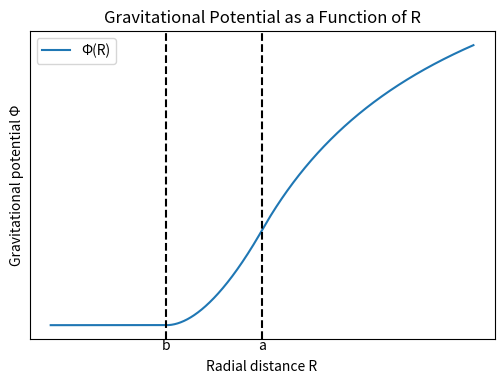
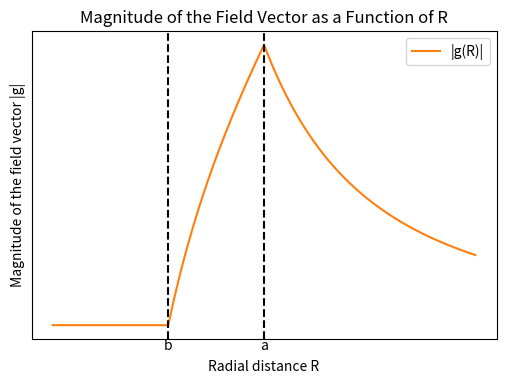

The matplotlib source for these figures, in order:
import numpy as np
import matplotlib.pyplot as plt

# ── 물리 상수 및 매개변수 ─────────────────────────────────
G   = 6.67430e-11      # 중력 상수 [m^3 kg^-1 s^-2]
rho = 5510            # 밀도 예시 [kg/m^3]
a   = 6.4e6           # 외부 반지름 a [m]
b   = 3.5e6           # 내부 빈 공간 반지름 b [m]

# 속이 빈 구의 전체 질량 M
M = 4 * np.pi * rho * (a**3 - b**3) / 3

# R 값 범위: 0에서 2a까지 (R=0 부근은 0이 아닌 작은 값으로 대체)
R = np.linspace(1e-3, 2*a, 1000)

# ── 퍼텐셜 Φ(R) 계산 ─────────────────────────────────────
Phi = np.empty_like(R)
# 1) 구 외부 (R >= a)
mask_outer = (R >= a)
Phi[mask_outer] = - G * M / R[mask_outer]

# 2) 빈 공간 내부 (R < b): 퍼텐셜은 상수
mask_inner = (R < b)
Phi[mask_inner] = - 2 * np.pi * rho * G * (a**2 - b**2)

# 3) 쉘 내부 (b <= R < a)
mask_shell = (~mask_outer) & (~mask_inner)
Phi[mask_shell] = -4 * np.pi * rho * G * (
    a**2 / 2
    - b**3 / (3 * R[mask_shell])
    - R[mask_shell]**2 / 6
)

# ── 중력장 크기 |g(R)| 계산 ───────────────────────────────
g = np.empty_like(R)
# 1) 구 외부: g = GM/R^2
g[mask_outer] = G * M / R[mask_outer]**2

# 2) 빈 공간 내부: g = 0
g[mask_inner] = 0.0

# 3) 쉘 내부: g = (4πρG/3)*(R - b^3/R^2)
g[mask_shell] = (4 * np.pi * rho * G / 3) * (
    R[mask_shell] - b**3 / R[mask_shell]**2
)

# ── 그래프 그리기 ─────────────────────────────────────────
plt.figure(figsize=(6,4), dpi=200)
plt.plot(R, Phi, label='Φ(R)')
plt.xlabel('Radial distance R', labelpad=15)
plt.ylabel('Gravitational potential Φ')
ax = plt.gca()
ax.set_xticks([])                                   # x축 눈금 숫자 제거
ax.set_yticks([])                                   # y축 눈금 숫자 제거
ax.axvline(x=a, color='k', linestyle='--')          # R = a 점선
ax.axvline(x=b, color='k', linestyle='--')          # R = b 점선
ylim = ax.get_ylim()
ax.text(a, ylim[0], 'a', ha='center', va='top')
ax.text(b, ylim[0], 'b', ha='center', va='top')
plt.title('Gravitational Potential as a Function of R')
plt.grid(True)
plt.legend()

plt.figure(figsize=(6,4), dpi=200)
plt.plot(R, g, label='|g(R)|', color='C1')
plt.xlabel('Radial distance R', labelpad=15)
plt.ylabel('Magnitude of the field vector |g|')
ax = plt.gca()
ax.set_xticks([])                                   # x축 눈금 숫자 제거
ax.set_yticks([])                                   # y축 눈금 숫자 제거
ax.axvline(x=a, color='k', linestyle='--')          # R = a 점선
ax.axvline(x=b, color='k', linestyle='--')          # R = b 점선
ylim = ax.get_ylim()
ax.text(a, ylim[0], 'a', ha='center', va='top')
ax.text(b, ylim[0], 'b', ha='center', va='top')
plt.title('Magnitude of the Field Vector as a Function of R')
plt.grid(True)
plt.legend()

plt.show()